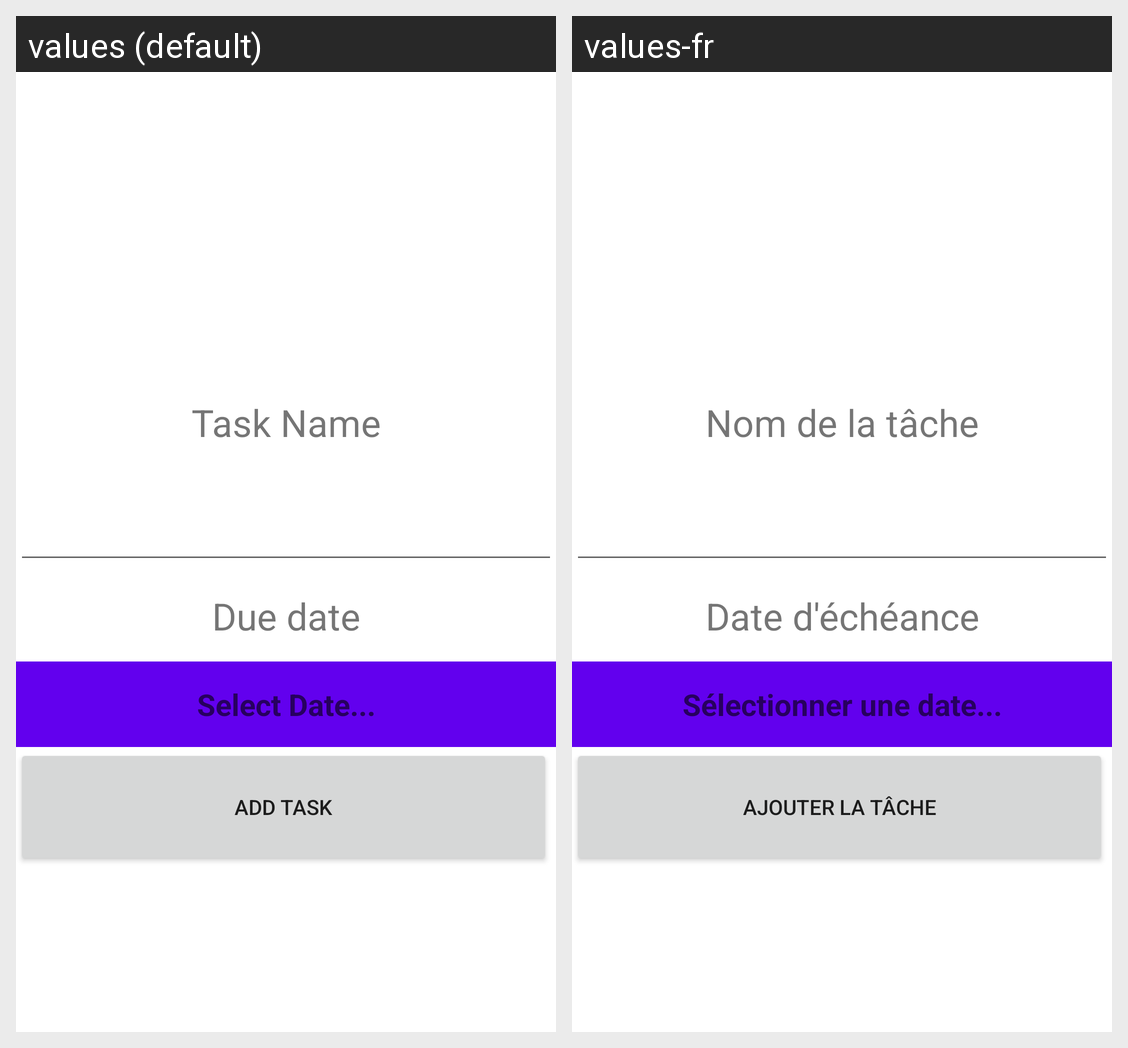

Translations of the strings shown on this Android screen, per locale in the grid:
Android screen res/layout/activity_creation.xml rendered under 2 locales, left to right: values (default), values-fr. Device: Nexus 5 (rendered at 1080×1920; each locale shown at half size, 540×960, under a caption strip naming it); theme Theme.Projet_Major_Simon.
Strings drawn on this screen, with the default value and each locale's value (text and hints the layout hard-codes, and strings that could not be matched under every locale, appear in the picture but are not listed):

name_creation
  values: Task Name
  values-fr: Nom de la tâche

date_creation
  values: Due date
  values-fr: Date d'échéance

select_date_creation
  values: Select Date...
  values-fr: Sélectionner une date...

ajouter_creation
  values: add task
  values-fr: ajouter la tâche
